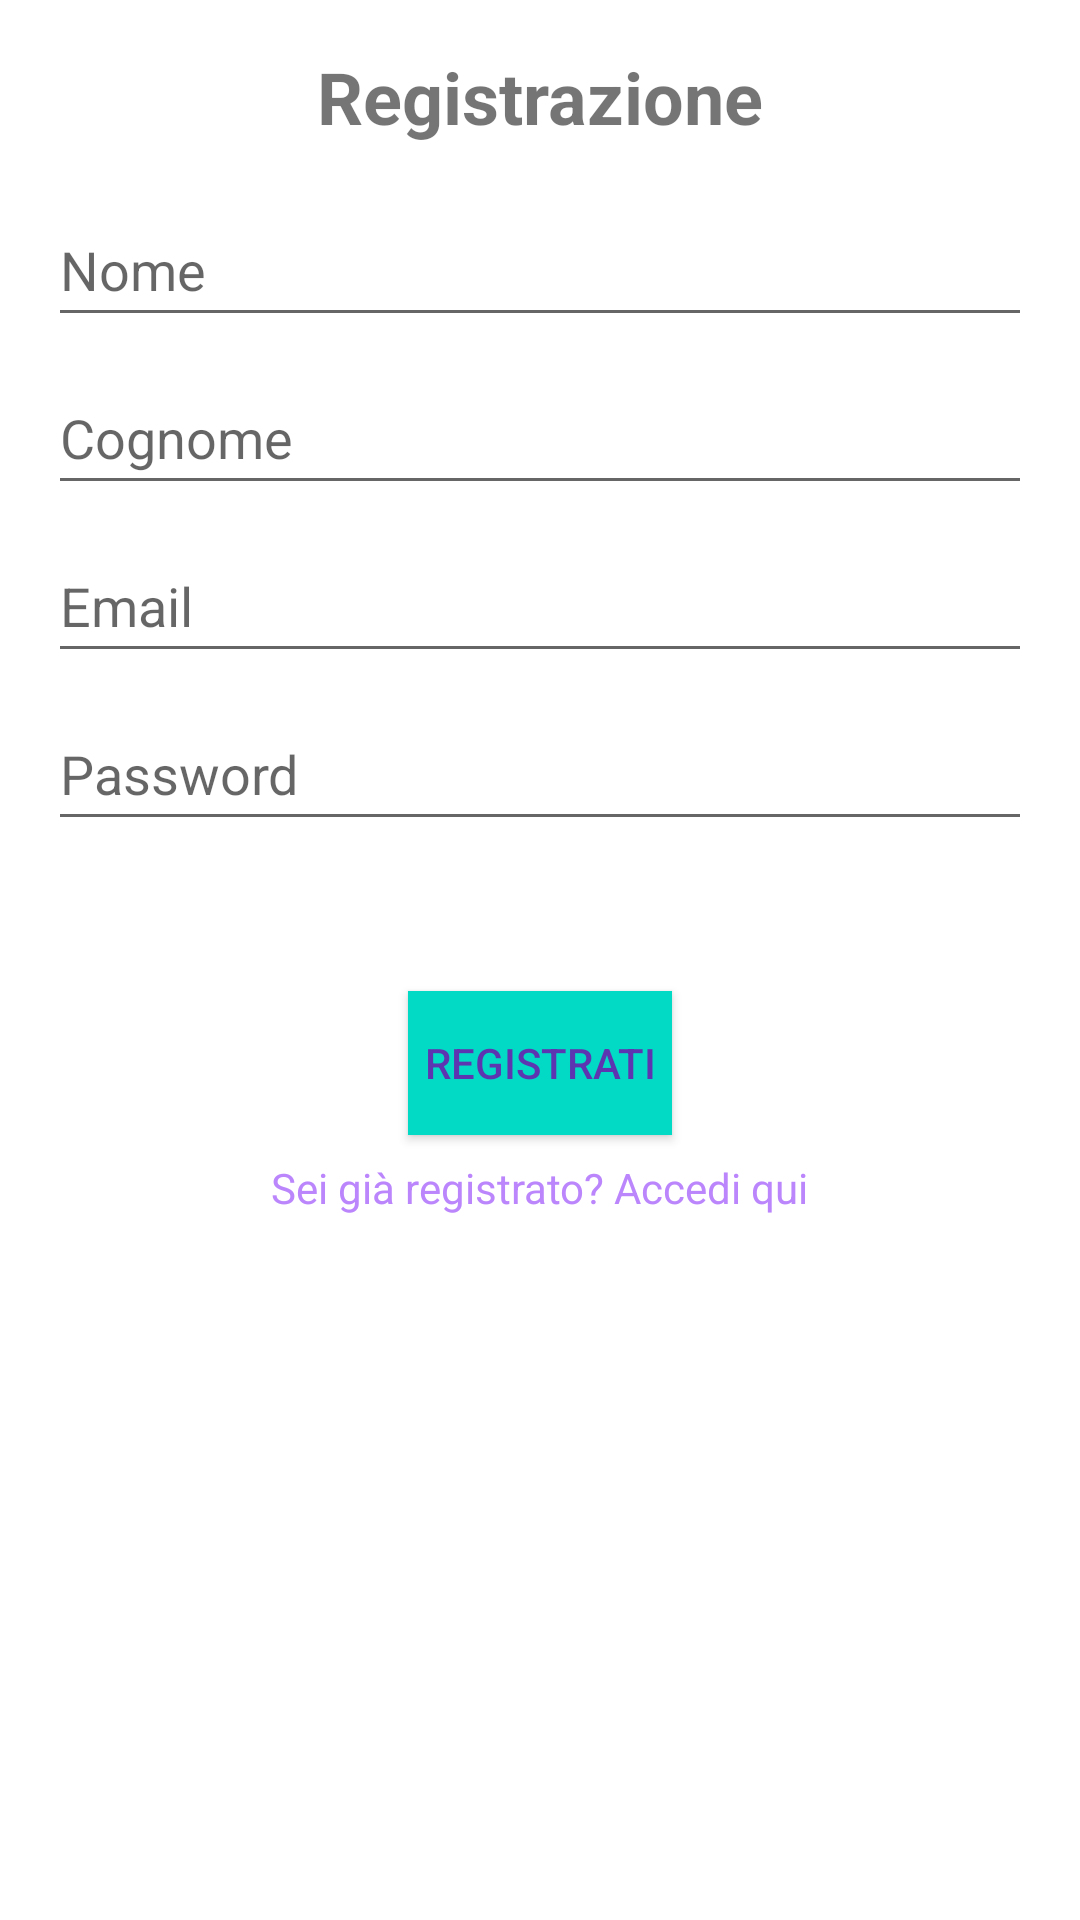

Produce the Android XML layout that renders to this screen, including the resource entries it uses.
<!-- AndroidManifest.xml: application theme Theme.MyMovieTheatre -->
<!-- res/layout/fragment_signup.xml -->
<LinearLayout xmlns:android="http://schemas.android.com/apk/res/android"
    android:layout_width="match_parent"
    android:layout_height="match_parent"
    android:orientation="vertical"
    android:padding="16dp">

    <TextView
        android:layout_width="wrap_content"
        android:layout_height="wrap_content"
        android:text="Registrazione"
        android:textSize="24sp"
        android:textStyle="bold"
        android:layout_gravity="center_horizontal"/>

    <EditText
        android:id="@+id/nomeReg"
        android:layout_width="match_parent"
        android:layout_height="wrap_content"
        android:layout_marginTop="16dp"
        android:hint="Nome"
        android:inputType="text"
        android:minHeight="48dp" />

    <EditText
        android:id="@+id/cognomeReg"
        android:layout_width="match_parent"
        android:layout_height="wrap_content"
        android:layout_marginTop="8dp"
        android:hint="Cognome"
        android:inputType="text"
        android:minHeight="48dp" />

    <EditText
        android:id="@+id/emailReg"
        android:layout_width="match_parent"
        android:layout_height="wrap_content"
        android:layout_marginTop="8dp"
        android:hint="Email"
        android:inputType="textEmailAddress"
        android:minHeight="48dp" />

    <EditText
        android:id="@+id/passwordReg"
        android:layout_width="match_parent"
        android:layout_height="wrap_content"
        android:layout_marginTop="8dp"
        android:hint="Password"
        android:inputType="textPassword"
        android:minHeight="48dp" />

    <Button
        android:id="@+id/signup_button"
        android:layout_width="wrap_content"
        android:layout_height="wrap_content"
        android:layout_gravity="center"
        android:layout_marginTop="50dp"
        android:background="@color/teal_200"
        android:text="Registrati"
        android:textColor="#5E35B1"
        android:onClick="signupBottone"/>

    <TextView
        android:id="@+id/login_button"
        android:layout_width="wrap_content"
        android:layout_height="wrap_content"
        android:layout_gravity="center_horizontal"
        android:layout_marginTop="8dp"
        android:minHeight="48dp"
        android:onClick="fragmentLogin"
        android:text="Sei già registrato? Accedi qui"
        android:textColor="@color/purple_200" />

    <LinearLayout
        android:layout_width="match_parent"
        android:layout_height="wrap_content"
        android:orientation="horizontal"
        android:gravity="center_horizontal"
        android:layout_marginTop="16dp">



    </LinearLayout>

</LinearLayout>
<!-- resources referenced by this layout -->
<resources>
  <color name="purple_200">#FFBB86FC</color>
  <color name="teal_200">#FF03DAC5</color>
  <style name="Theme.MyMovieTheatre" parent="Base.Theme.MyMovieTheatre" />
  <style name="Base.Theme.MyMovieTheatre" parent="Theme.MaterialComponents.DayNight.NoActionBar">
          <item name="colorPrimary">@color/sand</item>
          <item name="colorPrimaryVariant">@color/sand</item>
          <item name="android:statusBarColor">@color/sand</item>
          
      </style>
  <color name="sand">#f6d7b0</color>
</resources>
